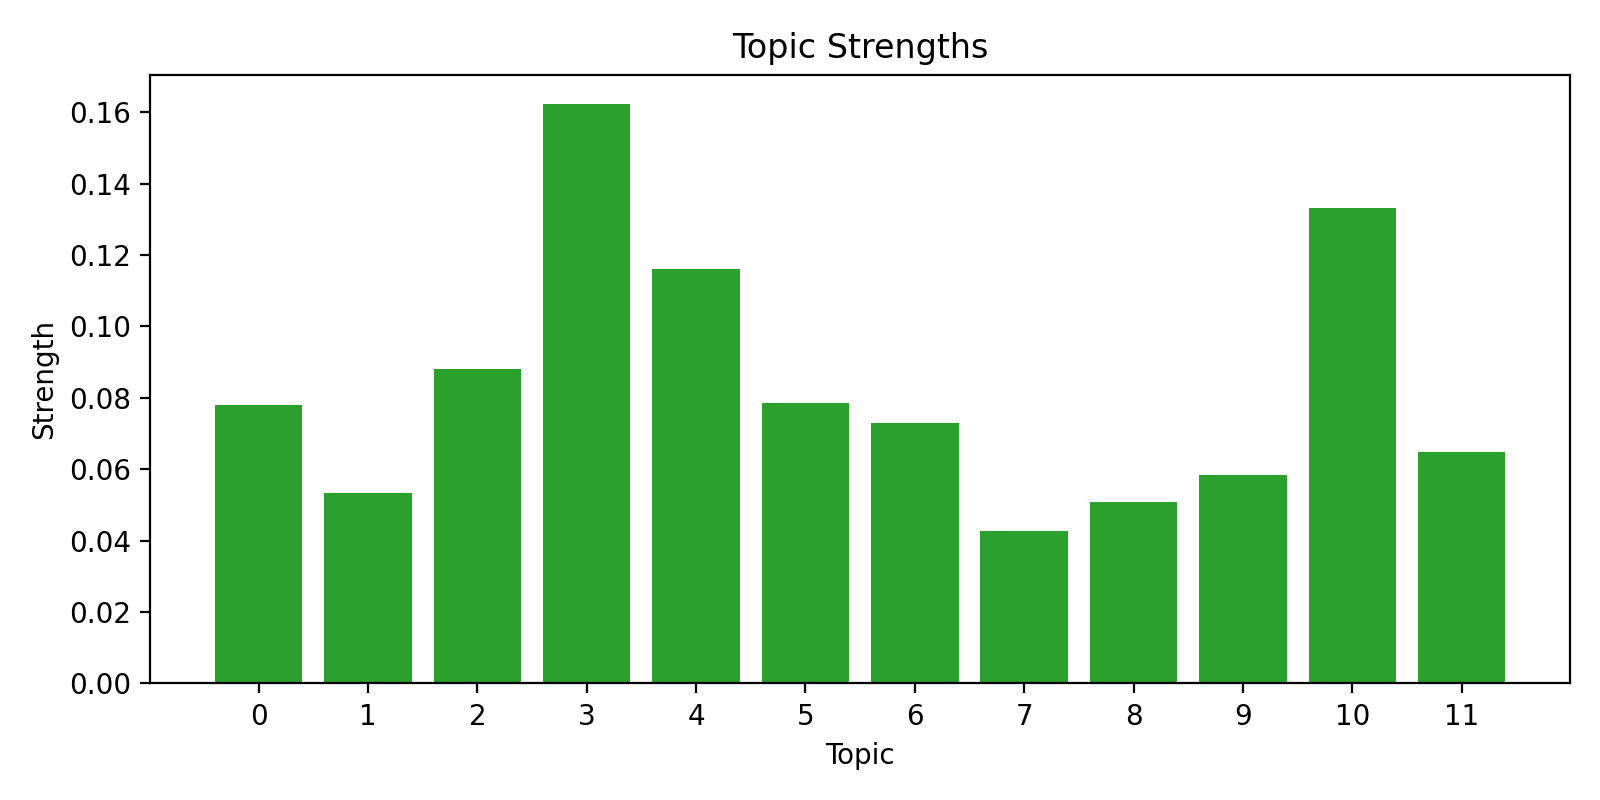

The data file committed next to this chart (first rows):
topic, strength
0, 0.07809
1, 0.0534
2, 0.08819
3, 0.1624
4, 0.1162
5, 0.07868
6, 0.0729
7, 0.04281
8, 0.05092
9, 0.05849
10, 0.1331
11, 0.06486
